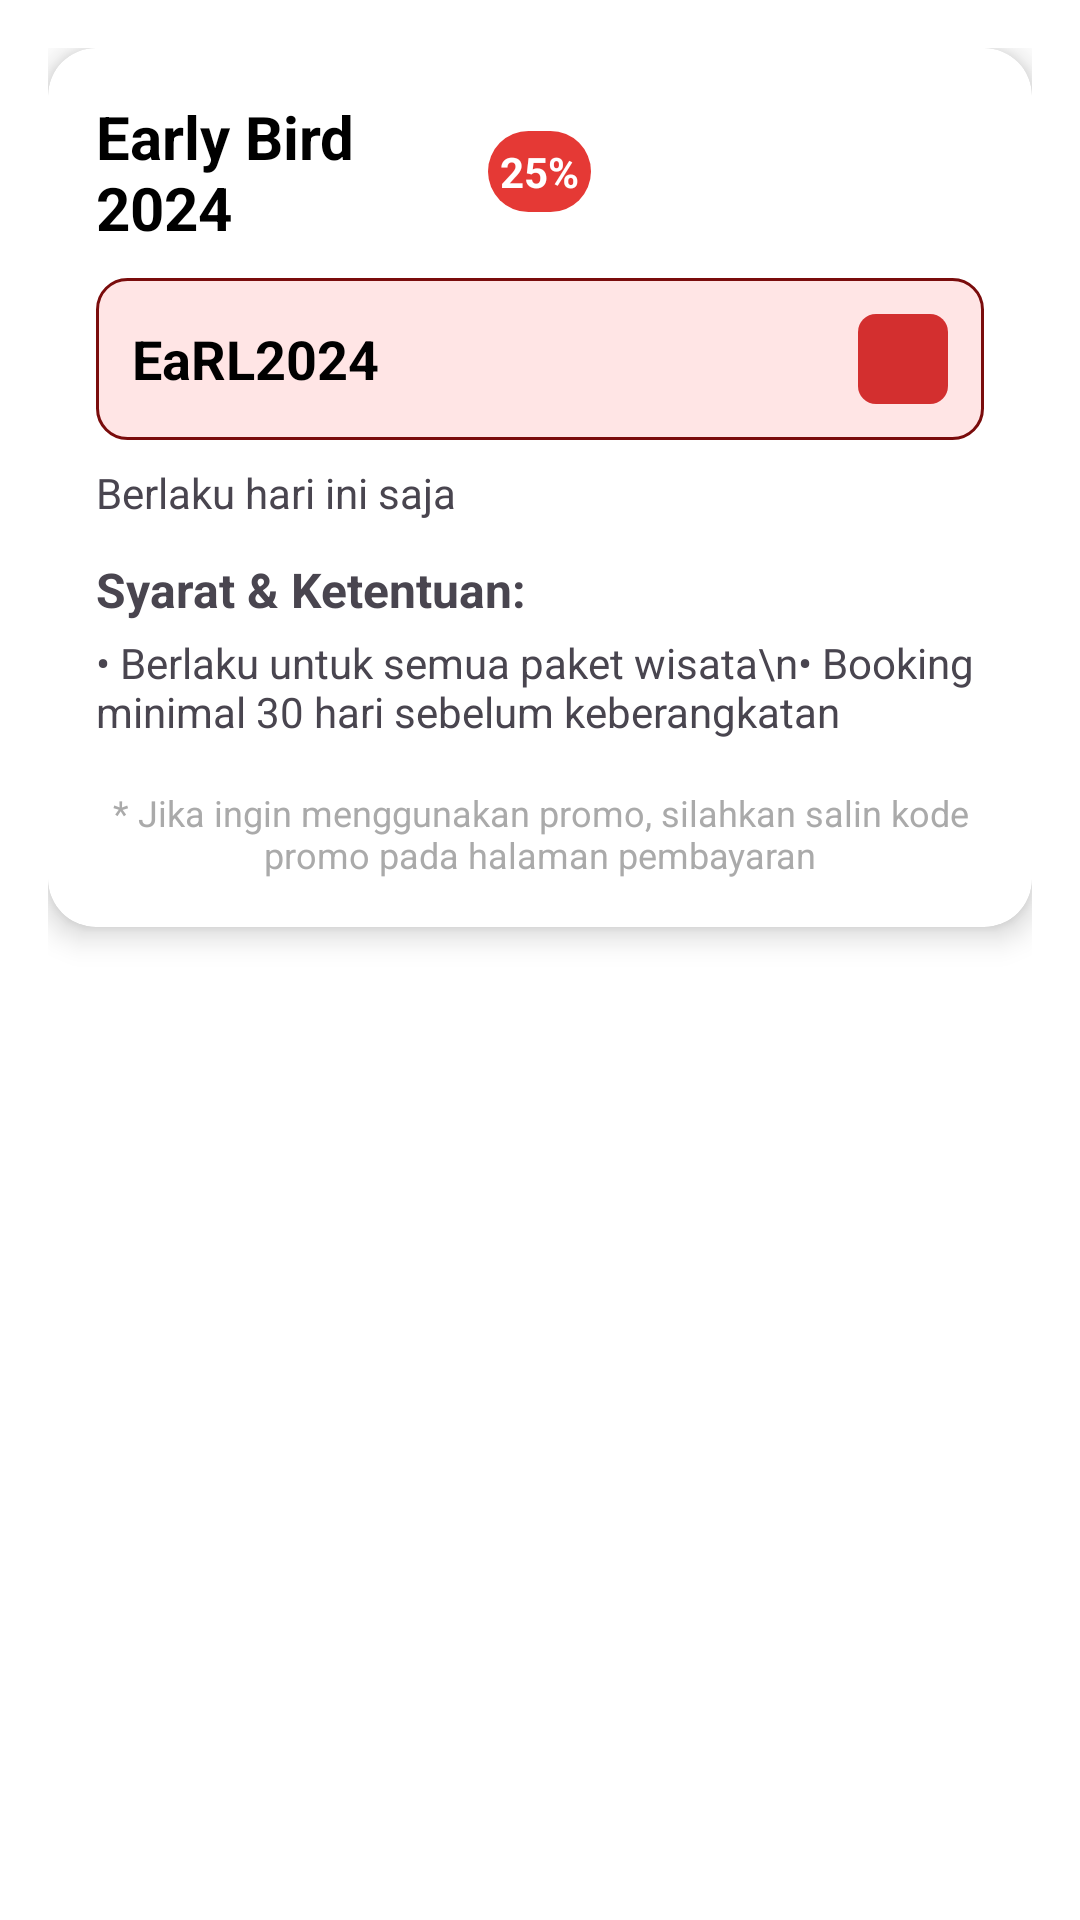

Here is an Android app screen rendered from its layout file. Give the layout XML and the strings, colors and styles it references.
<!-- AndroidManifest.xml: application theme Theme.Project88Trans -->
<!-- res/layout/fragment_promo_bottomsheet.xml -->
<?xml version="1.0" encoding="utf-8"?>
<ScrollView xmlns:android="http://schemas.android.com/apk/res/android"
    xmlns:app="http://schemas.android.com/apk/res-auto"
    xmlns:tools="http://schemas.android.com/tools"
    android:layout_width="match_parent"
    android:layout_height="match_parent"
    android:padding="16dp"
    android:background="@android:color/white"
    tools:context=".Bottom.PromoBottomSheet">

    <LinearLayout
        android:layout_width="match_parent"
        android:layout_height="wrap_content"
        android:orientation="vertical"
        android:gravity="center_horizontal">

        <androidx.cardview.widget.CardView
            android:layout_width="match_parent"
            android:layout_height="wrap_content"
            android:layout_marginBottom="16dp"
            app:cardCornerRadius="16dp"
            app:cardElevation="6dp">

            <LinearLayout
                android:layout_width="match_parent"
                android:layout_height="wrap_content"
                android:orientation="vertical"
                android:padding="16dp">

                
                <LinearLayout
                    android:layout_width="match_parent"
                    android:layout_height="wrap_content"
                    android:orientation="horizontal"
                    android:weightSum="2"
                    android:gravity="center_vertical">

                    <TextView
                        android:id="@+id/tvPromoTitle"
                        android:layout_width="0dp"
                        android:layout_height="wrap_content"
                        android:layout_weight="1"
                        android:text="Early Bird 2024"
                        android:textSize="20sp"
                        android:textStyle="bold"
                        android:textColor="@android:color/black" />

                    <TextView
                        android:id="@+id/tvPromoDiscount"
                        android:layout_width="wrap_content"
                        android:layout_height="wrap_content"
                        android:text="25%"
                        android:background="@drawable/bg_promo_badge"
                        android:padding="4dp"
                        android:textColor="@android:color/white"
                        android:textStyle="bold" />
                </LinearLayout>


                
                <LinearLayout
                    android:layout_width="match_parent"
                    android:layout_height="wrap_content"
                    android:layout_marginTop="10dp"
                    android:orientation="horizontal"
                    android:padding="12dp"
                    android:gravity="center_vertical"
                    android:background="@drawable/bg_kode_box">

                    <TextView
                        android:id="@+id/tvPromoCode"
                        android:layout_width="0dp"
                        android:layout_height="wrap_content"
                        android:layout_weight="1"
                        android:text="EaRL2024"
                        android:textSize="18sp"
                        android:textStyle="bold"
                        android:textColor="@android:color/black" />

                    <ImageView
                        android:id="@+id/btnSalin"
                        android:layout_width="30dp"
                        android:layout_height="30dp"
                        android:src="@drawable/ic_salin"
                        android:padding="4dp"
                        android:background="@drawable/bg_btn_salin"
                        android:contentDescription="Salin Kode Promo" />


            </LinearLayout>

                
                <TextView
                    android:id="@+id/tvPromoInfo"
                    android:layout_width="wrap_content"
                    android:layout_height="wrap_content"
                    android:text="Berlaku hari ini saja"
                    android:layout_marginTop="8dp"
                    android:textSize="14sp" />

                
                <TextView
                    android:id="@+id/tvPromoTermsTitle"
                    android:layout_width="wrap_content"
                    android:layout_height="wrap_content"
                    android:text="Syarat &amp; Ketentuan:"
                    android:textSize="16sp"
                    android:layout_marginTop="12dp"
                    android:textStyle="bold" />

                <TextView
                    android:id="@+id/tvPromoTerms"
                    android:layout_width="wrap_content"
                    android:layout_height="wrap_content"
                    android:text="• Berlaku untuk semua paket wisata\n• Booking minimal 30 hari sebelum keberangkatan"
                    android:textSize="14sp"
                    android:layout_marginTop="4dp" />

                
                <TextView
                    android:id="@+id/txtInfoPenggunaan"
                    android:layout_width="match_parent"
                    android:layout_height="wrap_content"
                    android:text="* Jika ingin menggunakan promo, silahkan salin kode promo pada halaman pembayaran"
                    android:textSize="12sp"
                    android:layout_marginTop="16dp"
                    android:textColor="@android:color/darker_gray"
                    android:gravity="center" />

            </LinearLayout>
        </androidx.cardview.widget.CardView>

    </LinearLayout>
</ScrollView>
<!-- resources referenced by this layout -->
<resources>
  <!-- drawable bg_btn_salin (drawable) -->
  <shape xmlns:android="http://schemas.android.com/apk/res/android">
      <solid android:color="#D32F2F"/>   
      <corners android:radius="6dp"/>
  </shape>
  <!-- drawable bg_kode_box (drawable) -->
  <shape xmlns:android="http://schemas.android.com/apk/res/android">
      <solid android:color="#FFE5E5"/>   
      <corners android:radius="10dp"/>
      <stroke android:width="1dp" android:color="@color/primary_red"/>  
  </shape>
  <!-- drawable bg_promo_badge (drawable) -->
  <shape xmlns:android="http://schemas.android.com/apk/res/android"
      android:shape="rectangle">
      <solid android:color="#E53935"/>
      <corners android:radius="50dp"/>
      <padding android:left="8dp" android:top="2dp" android:right="8dp" android:bottom="2dp"/>
  </shape>
  <style name="Theme.Project88Trans" parent="Theme.Material3.Light.NoActionBar">
          <item name="colorPrimary">@color/white</item>
          <item name="colorPrimaryVariant">@color/purple_700</item>
          <item name="colorOnPrimary">@android:color/white</item>
          <item name="android:windowBackground">@android:color/white</item>
          <item name="android:statusBarColor">@color/purple_700</item>
          <item name="android:forceDarkAllowed" tools:ignore="NewApi">false</item>
  
          <item name="android:colorControlHighlight">@color/ripple_dark</item>
          <item name="colorControlHighlight">@color/ripple_dark</item>
      </style>
  <color name="primary_red">#7A0C0C</color>
  <color name="white">#FFFFFFFF</color>
  <color name="purple_700">#FFFFFF</color>
  <color name="ripple_dark">#33000000</color>
</resources>
